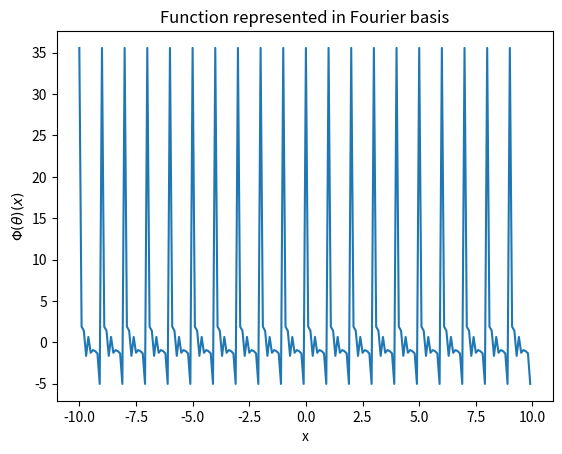

Generate this figure with matplotlib:
import numpy as np
import matplotlib.pyplot as plt

def generate_fourier_basis_function(coefficients, period=1/ (2 * np.pi)):
    num_terms = len(coefficients)//2
    def fourier_basis_function(x):
        k = np.arange(1, num_terms+1).reshape(num_terms, 1)/period
        return 2**0.5 * np.dot(coefficients[::2].T, np.sin(np.dot(k, x.T))).T + \
                2**0.5 * np.dot(coefficients[1::2].T, np.cos(np.dot(k, x.T))).T


    return fourier_basis_function


if __name__ == '__main__':
    # Sample Usage, the coefficients need to be vstacked
    num_terms = 1000
    coefficients = np.array([1 if i <51 else 1/(i-50)**3 for i in range(1,num_terms+1)]).reshape(num_terms,1)
    
    f = generate_fourier_basis_function(coefficients)
    # Generate synthetic data
    # g^-1 = A'

    n = 100_000
    alpha = 2
    period = 2 * np.pi
    xx = np.arange(-10, 10,0.1)
    xx = xx.reshape(xx.shape[0],1)
    plt.plot(xx, f(xx))
    plt.xlabel('x')
    plt.ylabel('$\\Phi(\\theta)(x)$')
    plt.title('Function represented in Fourier basis')
    plt.savefig('phi.png')
    plt.show()
    